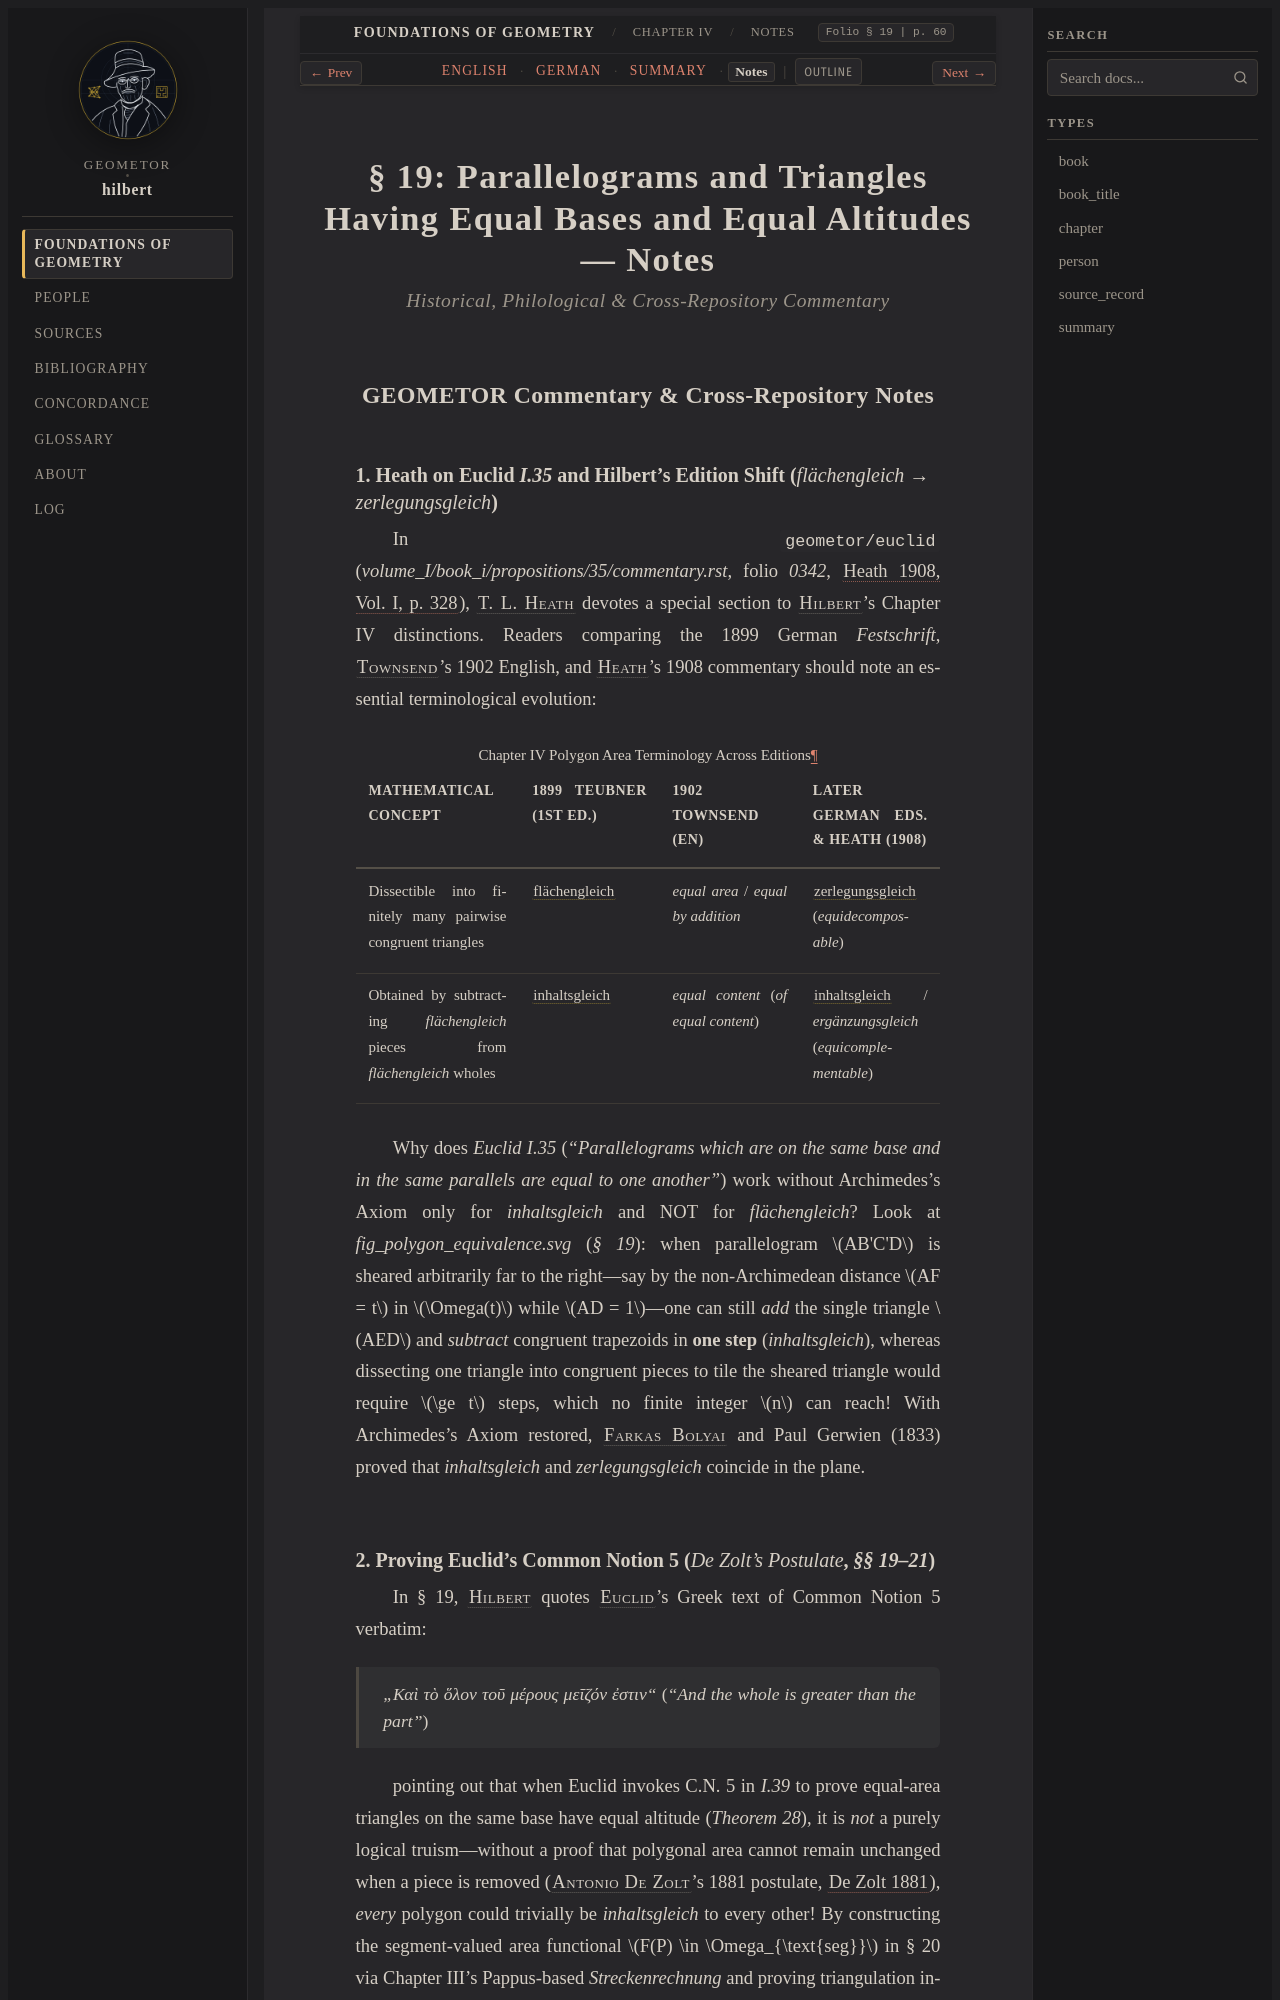

repository: geometor/hilbert · page: grundlagen/chapter_04/sec_19/notes.html · generator: sphinx

:layout: book
:canonical_id: § 19 (Notes)
:breadcrumb_title: Notes
:order: 19
:tracks: English: index | German: de | Summary: summary | Notes: notes

.. _grundlagen-notes-s19:

§ 19: Parallelograms and Triangles Having Equal Bases and Equal Altitudes — Notes
=================================================================================

.. rubric:: Historical, Philological & Cross-Repository Commentary

GEOMETOR Commentary & Cross-Repository Notes
--------------------------------------------

1. Heath on Euclid `I.35` and Hilbert's Edition Shift (*flächengleich* → *zerlegungsgleich*)
~~~~~~~~~~~~~~~~~~~~~~~~~~~~~~~~~~~~~~~~~~~~~~~~~~~~~~~~~~~~~~~~~~~~~~~~~~~~~~~~~~~~~~~~~~~~~

In ``geometor/euclid`` (`volume_I/book_i/propositions/35/commentary.rst`, folio `0342`, :cite:`Heath 1908, Vol. I, p. 328 <heath:1908>`), :person:`T. L. Heath <heath>` devotes a special section to :person:`Hilbert <hilbert>`'s Chapter IV distinctions. Readers comparing the 1899 German *Festschrift*, :person:`Townsend <townsend>`'s 1902 English, and :person:`Heath <heath>`'s 1908 commentary should note an essential terminological evolution:

.. list-table:: Chapter IV Polygon Area Terminology Across Editions
   :header-rows: 1
   :widths: 28 24 24 24

   * - Mathematical Concept
     - 1899 Teubner (1st ed.)
     - 1902 Townsend (EN)
     - Later German eds. & Heath (1908)
   * - Dissectible into finitely many pairwise congruent triangles
     - :term:`flächengleich <flaechengleich>`
     - *equal area* / *equal by addition*
     - :term:`zerlegungsgleich <zerlegungsgleich>` (*equidecomposable*)
   * - Obtained by subtracting *flächengleich* pieces from *flächengleich* wholes
     - :term:`inhaltsgleich <inhaltsgleich>`
     - *equal content* (*of equal content*)
     - :term:`inhaltsgleich <inhaltsgleich>` / *ergänzungsgleich* (*equicomplementable*)

Why does `Euclid I.35` (*"Parallelograms which are on the same base and in the same parallels are equal to one another"*) work without Archimedes's Axiom only for *inhaltsgleich* and NOT for *flächengleich*? Look at `fig_polygon_equivalence.svg` (`§ 19`): when parallelogram :math:`AB'C'D` is sheared arbitrarily far to the right—say by the non-Archimedean distance :math:`AF = t` in :math:`\Omega(t)` while :math:`AD = 1`—one can still *add* the single triangle :math:`AED` and *subtract* congruent trapezoids in **one step** (*inhaltsgleich*), whereas dissecting one triangle into congruent pieces to tile the sheared triangle would require :math:`\ge t` steps, which no finite integer :math:`n` can reach! With Archimedes's Axiom restored, :person:`Farkas Bolyai <bolyai-farkas>` and Paul Gerwien (1833) proved that *inhaltsgleich* and *zerlegungsgleich* coincide in the plane.
